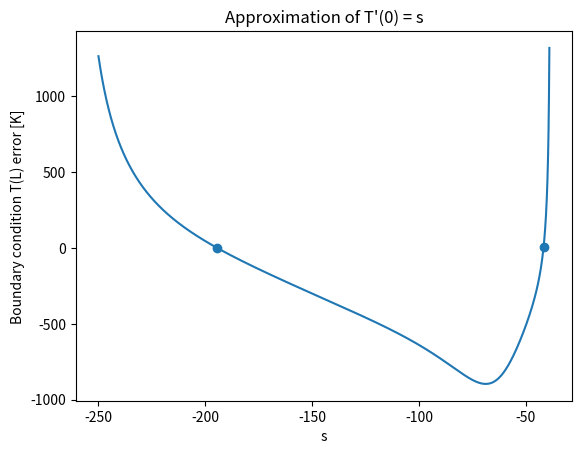
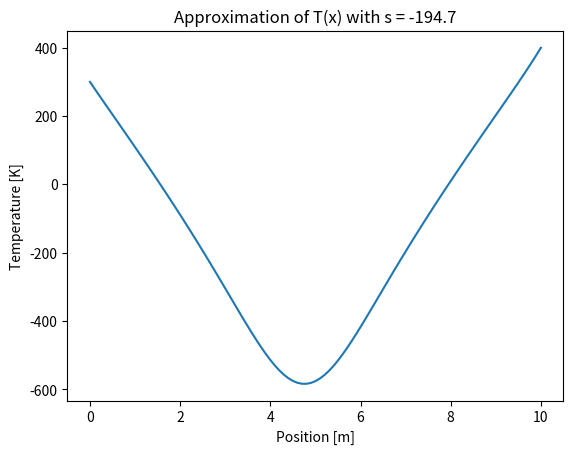
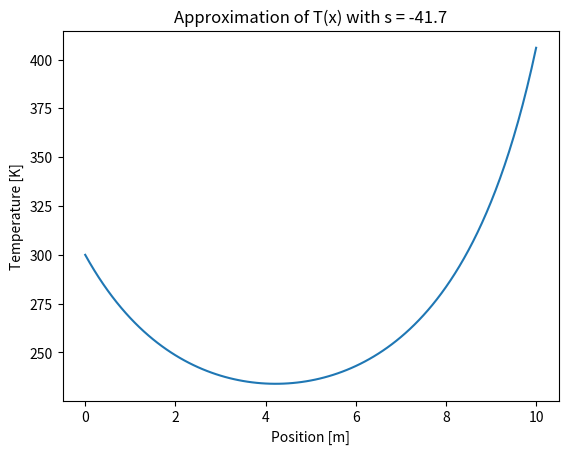

These figures' Python source, in order:
# Shooting Method + rk4 + plots
import matplotlib.pyplot as plt
import numpy as np

# constants
k = 1
L = 10
sigma = 2.7e-9
h = 0.05
T_inf = 200
T_0 = 300
T_L = 400
C = (-1 / k) * (h * T_inf + sigma * T_inf ** 4)  # -14.32

# numerical solution parameters
dx = 0.1
leftEnd, rightEnd = -250, -39
sList = np.linspace(leftEnd, rightEnd, (rightEnd - leftEnd)*10 + 1)  # Guesses for dt/dx @ x=0
T_LList = []  # List of errors from the exact BC: T(L) = 400


# define rk4 calculation
def rk4(current_T, current_Tprime):
    T1 = current_Tprime * dx
    Tprime1 = Tprimeprime(current_T) * dx

    T2 = (current_Tprime + 0.5 * Tprime1) * dx
    Tprime2 = Tprimeprime(current_T + 0.5 * T1) * dx

    T3 = (current_Tprime + 0.5 * Tprime2) * dx
    Tprime3 = Tprimeprime(current_T + 0.5 * T2) * dx

    T4 = (current_Tprime + Tprime3) * dx
    Tprime4 = Tprimeprime(current_T + T3) * dx

    new_T = current_T + (1 / 6) * (T1 + 2 * T2 + 2 * T3 + T4)
    new_Tprime = current_Tprime + (1 / 6) * (Tprime1 + 2 * Tprime2 + 2 * Tprime3 + Tprime4)

    return new_T, new_Tprime


# define d2T/dx2
def Tprimeprime(current_T):
    return (h / k) * current_T + (sigma / k) * current_T ** 4 + C

#shooting method - calculate T(L) values for various s
for s in sList:
    s = round(s,2)
    print(s)
    # initial conditions
    T = [T_0]
    Tprime = [s]  # dT/dx

    # rk4 iterations
    for step in range(int(L / dx)):
        [new_T, new_Tprime] = rk4(T[-1], Tprime[-1])
        T.append(new_T)
        Tprime.append(new_Tprime)

    # collect value of T(L)
    T_LList.append(T[-1] - T_L)

#find and print roots
roots = []
for i, T in enumerate(T_LList):
    if i > 0:
        if T_LList[i] * T_LList[i-1] < 0:
            if abs(T_LList[i]) < abs(T_LList[i-1]):
                roots.append([i, round(sList[i],2)])
            else:
                roots.append([i-1,round(sList[i-1],2)])

for i, root in enumerate(roots):
    print('Root ' + str(i) + ': ' + str(root[1]))

#plot s vs error for T(L)
plt.figure()
markers_on = [root[0] for root in roots]
plt.plot(sList, T_LList,marker='o',markevery=markers_on)
# plt.legend(['0.2','0.05'])
plt.ylabel('Boundary condition T(L) error [K]')
plt.xlabel('s')
plt.title('Approximation of T\'(0) = s')

secondPoints = []
#plotting solutions for roots of s plot
for s in [root[1] for root in roots]:
    print(s)
    # initial conditions
    T = [T_0]
    Tprime = [s]  # dT/dx

    # rk4 reiterations
    count = 0
    for step in range(int(L / dx)):
        [new_T, new_Tprime] = rk4(T[-1], Tprime[-1])
        T.append(new_T)
        Tprime.append(new_Tprime)
        if count % 5 == 2 and s == -41.7:
            secondPoints.append(new_T)
        count += 1

    plt.figure()
    plt.plot(np.linspace(0,L,int((L/dx)+1)), T)

    # plt.legend(['0.2','0.05'])
    plt.ylabel('Temperature [K]')
    plt.xlabel('Position [m]')
    plt.title('Approximation of T(x) with s = ' + str(s))

plt.show()